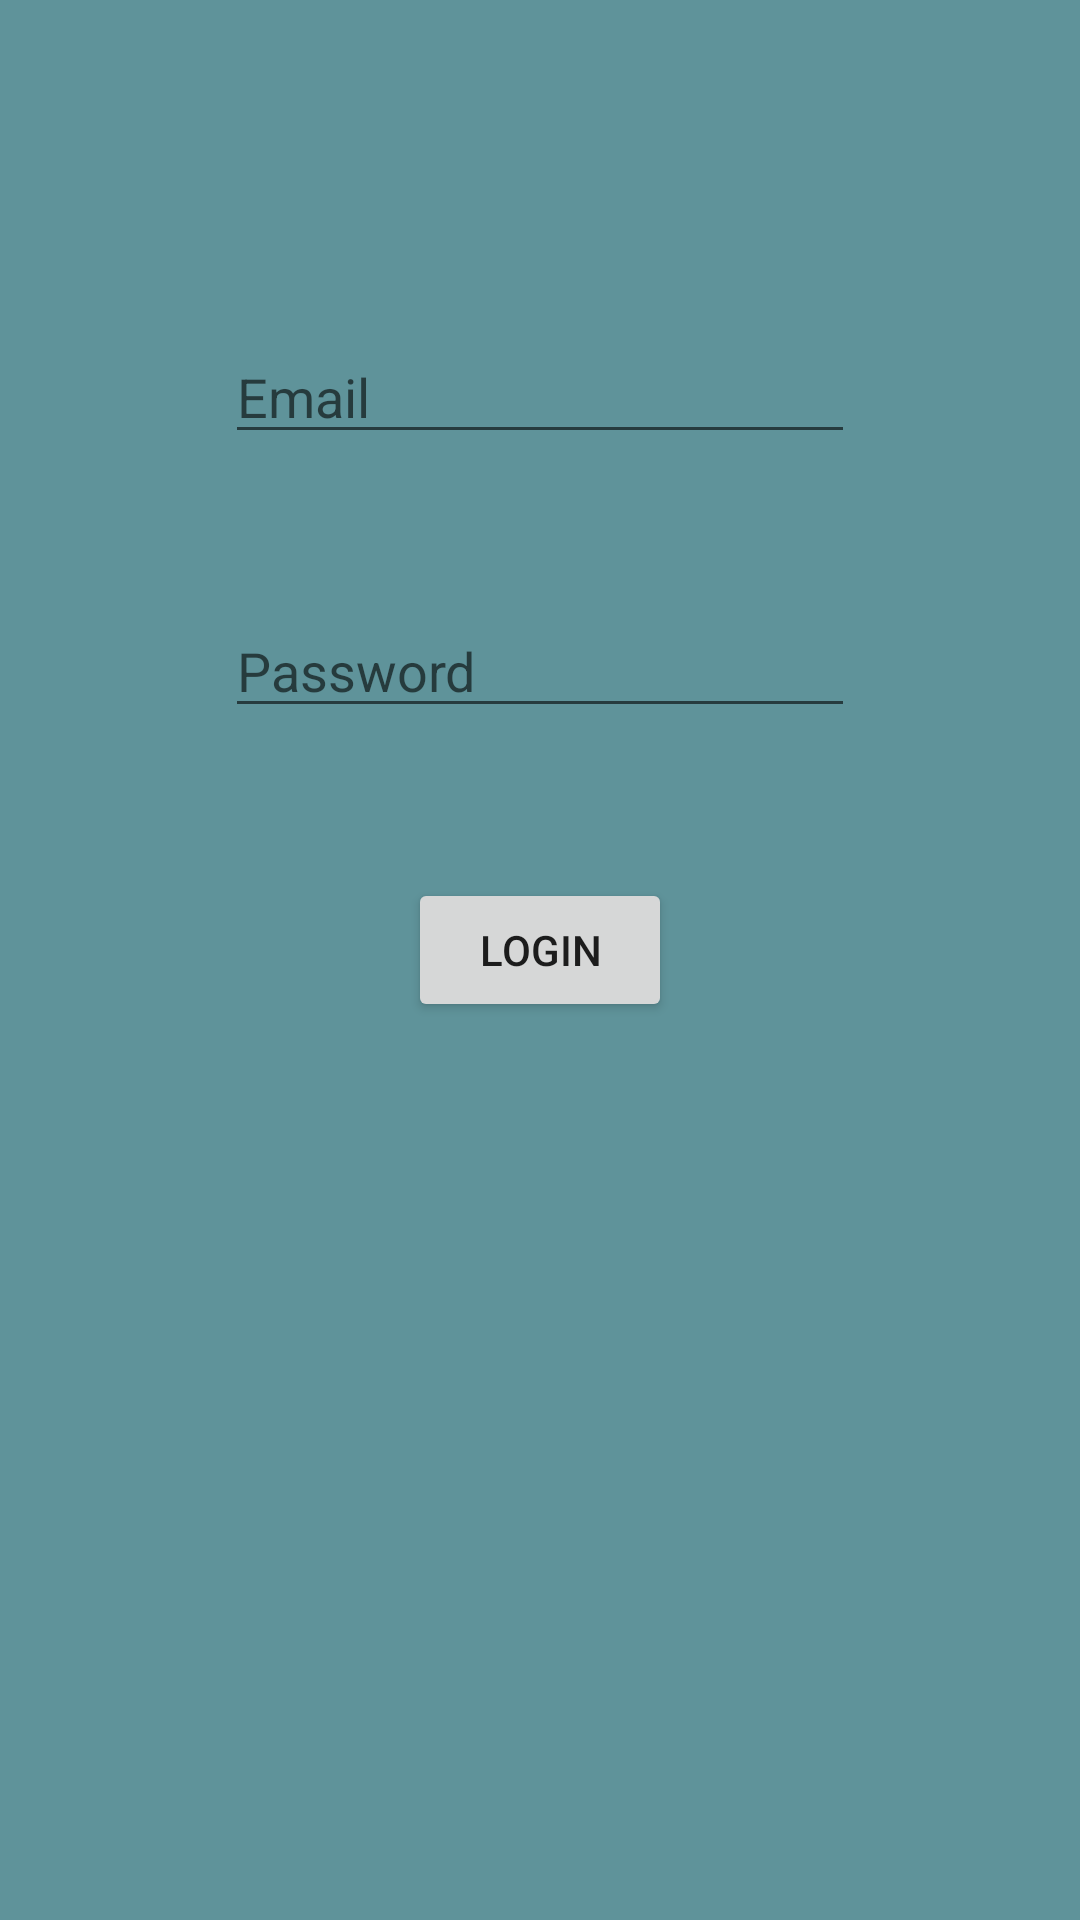

Android layout source for this screen:
<!-- AndroidManifest.xml: application theme Theme.InductionApp -->
<!-- res/layout/activity_login.xml -->
<?xml version="1.0" encoding="utf-8"?>
<androidx.constraintlayout.widget.ConstraintLayout xmlns:android="http://schemas.android.com/apk/res/android"
    xmlns:app="http://schemas.android.com/apk/res-auto"
    xmlns:tools="http://schemas.android.com/tools"
    android:layout_width="match_parent"
    android:layout_height="match_parent"
    android:background="#5F939A"
    tools:context=".LoginActivity">

    <Button
        android:id="@+id/login"
        android:layout_width="wrap_content"
        android:layout_height="wrap_content"
        android:layout_marginTop="50dp"
        android:text="login"
        app:layout_constraintEnd_toEndOf="parent"
        app:layout_constraintStart_toStartOf="parent"
        app:layout_constraintTop_toBottomOf="@+id/password" />

    <EditText
        android:id="@+id/email"
        android:layout_width="wrap_content"
        android:layout_height="wrap_content"
        android:layout_marginTop="100dp"
        android:ems="10"
        android:hint="Email"
        android:inputType="textEmailAddress"
        app:layout_constraintEnd_toEndOf="parent"
        app:layout_constraintStart_toStartOf="parent"
        app:layout_constraintTop_toBottomOf="@+id/imageView6" />

    <EditText
        android:id="@+id/password"
        android:layout_width="wrap_content"
        android:layout_height="wrap_content"
        android:layout_marginTop="50dp"
        android:ems="10"
        android:hint="Password"
        android:inputType="textPassword"
        app:layout_constraintEnd_toEndOf="parent"
        app:layout_constraintStart_toStartOf="parent"
        app:layout_constraintTop_toBottomOf="@+id/email" />

    <ImageView
        android:id="@+id/imageView6"
        android:layout_width="wrap_content"
        android:layout_height="wrap_content"
        android:layout_marginTop="10dp"
        app:layout_constraintEnd_toEndOf="parent"
        app:layout_constraintStart_toStartOf="parent"
        app:layout_constraintTop_toTopOf="parent"
        app:srcCompat="@drawable/jssate" />
</androidx.constraintlayout.widget.ConstraintLayout>
<!-- resources referenced by this layout -->
<resources>
  <style name="Theme.InductionApp" parent="Theme.MaterialComponents.DayNight.DarkActionBar">
          
          <item name="colorPrimary">@color/purple_500</item>
          <item name="colorPrimaryVariant">@color/purple_700</item>
          <item name="colorOnPrimary">@color/white</item>
          
          <item name="colorSecondary">@color/teal_200</item>
          <item name="colorSecondaryVariant">@color/teal_700</item>
          <item name="colorOnSecondary">@color/black</item>
          
          <item name="android:statusBarColor" tools:targetApi="l">?attr/colorPrimaryVariant</item>
          
      </style>
  <!-- not gathered from this repository: default colours our renderer supplied (Android Studio template values) -->
  <color name="purple_500">#FF6200EE</color>
  <color name="purple_700">#FF3700B3</color>
  <color name="teal_200">#FF03DAC5</color>
  <color name="teal_700">#FF018786</color>
  <color name="black">#FF000000</color>
  <color name="white">#FFFFFFFF</color>
</resources>
